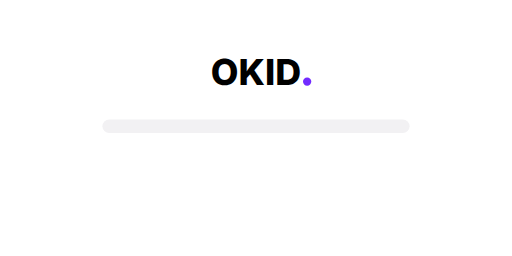
t = 0.00 s
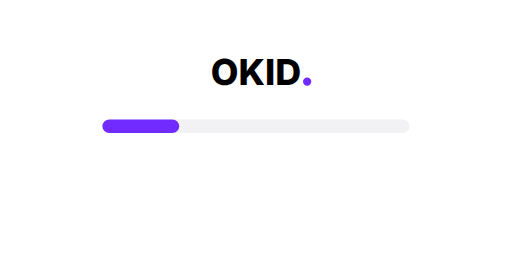
t = 0.75 s
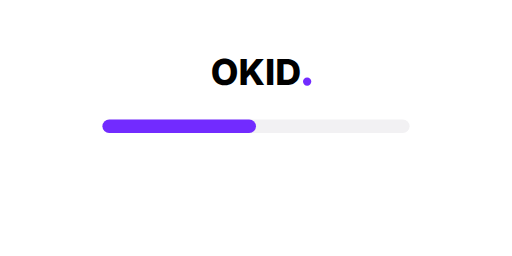
t = 1.50 s
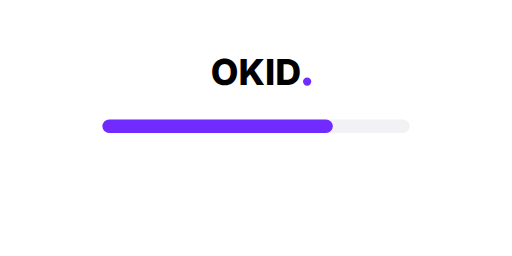
t = 2.25 s
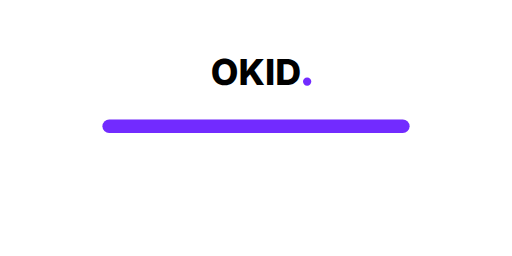
t = 3.00 s

The animated SVG that drew these frames (rendered in a browser with its animation timeline set to each time). Animation: 1 SMIL element (animate=1); one cycle of 3.00 s.

<svg width="300" height="150" viewBox="0 0 300 150" xmlns="http://www.w3.org/2000/svg">
  <style>
    .okid {
      font-family: 'Inter', sans-serif;
      font-weight: 800;
      letter-spacing: -0.5;
    }
    .dot {
      font-family: 'Times New Roman', serif;
      font-weight: 800;
    }
  </style>

  <!-- Groupe logo centré -->
  <g text-anchor="middle">
    <!-- OKID -->
    <text id="okid" x="150" y="50" class="okid" font-size="21" fill="#000000">OKID</text>
    <!-- Point violet -->
    <text id="dot" x="180" y="50" class="dot" font-size="30" fill="#722BFF">.</text>
  </g>

  <!-- Barre de fond gris -->
  <rect x="60" y="70" rx="4" ry="4" width="180" height="8" fill="#F2F1F3"/>

  <!-- Barre violette animée -->
  <rect x="60" y="70" rx="4" ry="4" width="0" height="8" fill="#722BFF">
    <animate attributeName="width" from="0" to="180" dur="3s" repeatCount="1"
             begin="0s" fill="freeze"
             keySplines="0.42 0 0.58 1" calcMode="spline"/>
  </rect>
</svg>